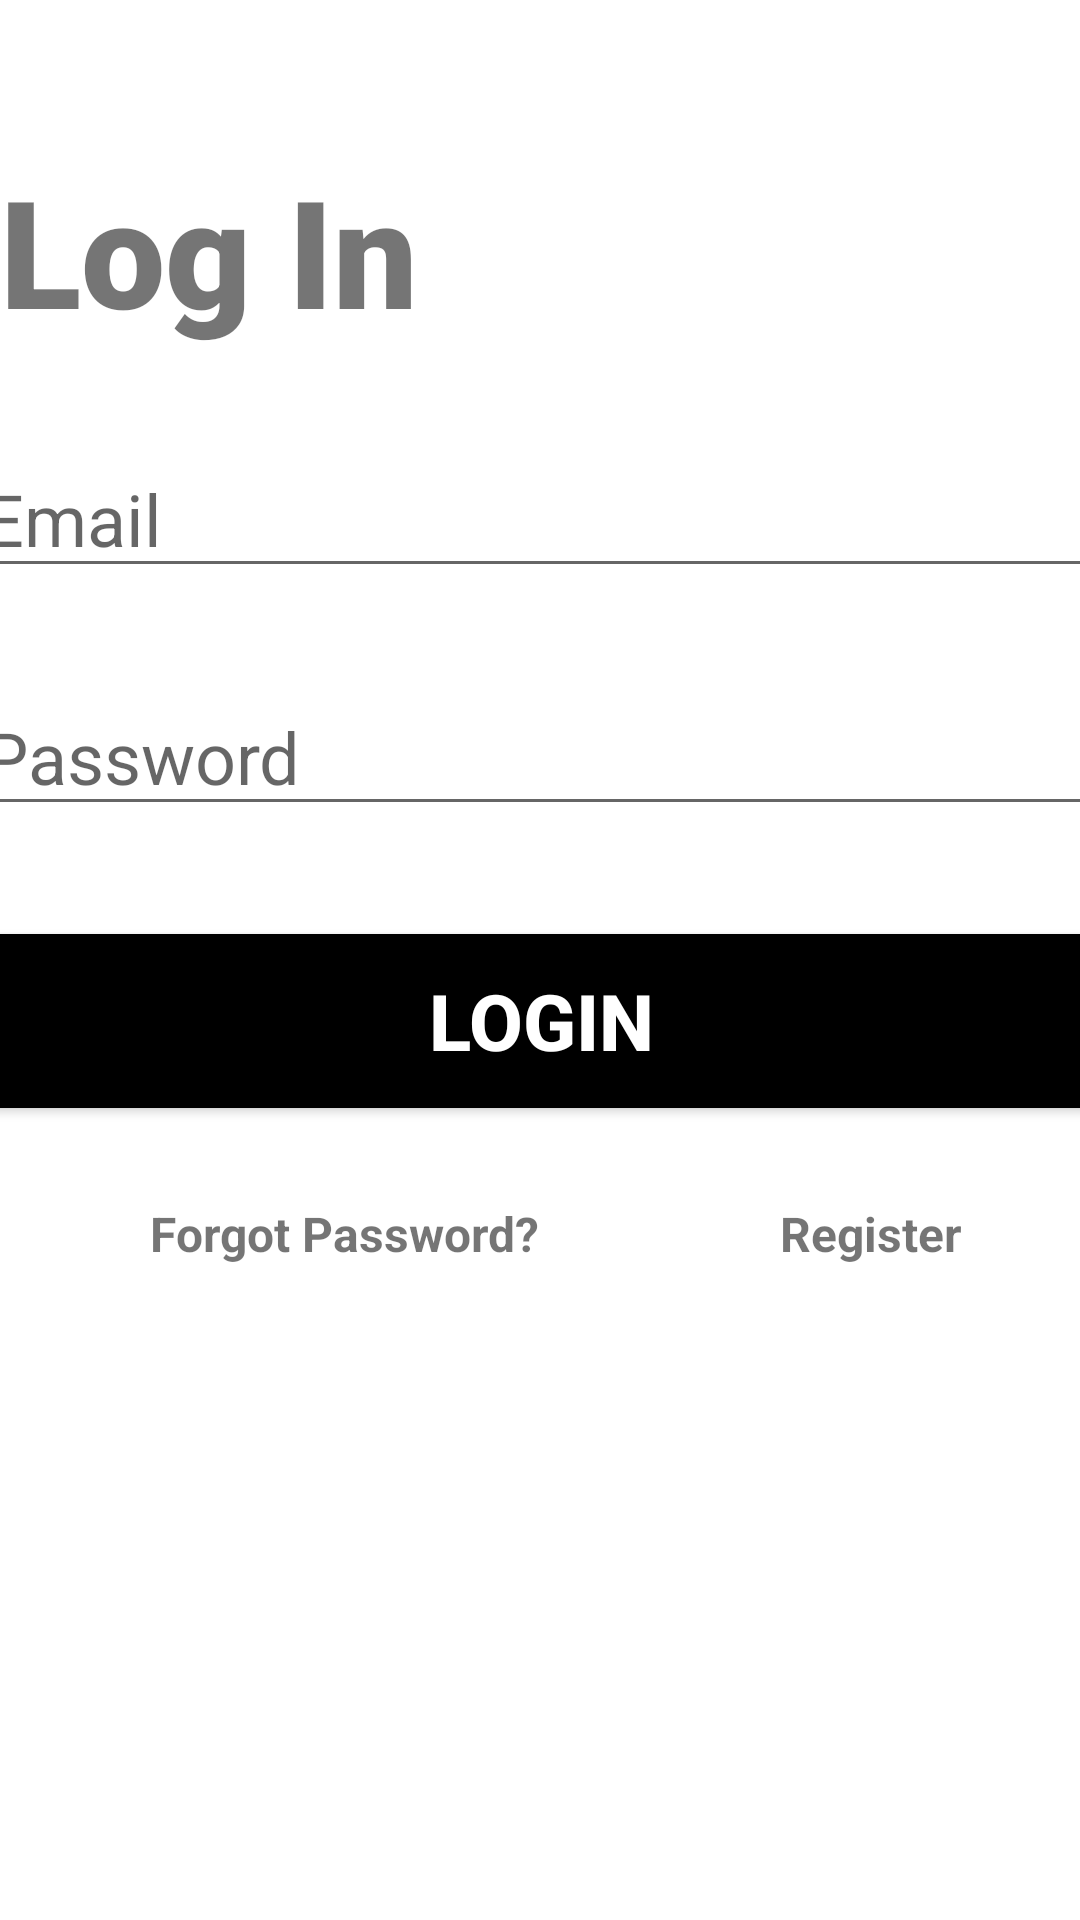

Layout XML and referenced resources for this Android screen:
<!-- AndroidManifest.xml: application theme Theme.MillenniumHotelMobileApp -->
<!-- res/layout/activity_main.xml -->
<?xml version="1.0" encoding="utf-8"?>
<androidx.constraintlayout.widget.ConstraintLayout xmlns:android="http://schemas.android.com/apk/res/android"
    xmlns:app="http://schemas.android.com/apk/res-auto"
    xmlns:tools="http://schemas.android.com/tools"
    android:layout_width="match_parent"
    android:layout_height="match_parent"
    tools:context=".MainActivity">

    <TextView
        android:id="@+id/banner"
        android:layout_width="match_parent"
        android:layout_height="wrap_content"
        android:fontFamily="sans-serif-black"
        android:text="@string/bannerLog"
        android:textAlignment="textStart"
        android:textSize="50sp"
        android:textStyle="normal"
        app:layout_constraintEnd_toEndOf="parent"
        app:layout_constraintStart_toStartOf="parent"
        app:layout_constraintTop_toTopOf="parent"
        android:layout_marginTop="50dp"
        />

    <EditText
        android:id="@+id/email"
        android:layout_width="380dp"
        android:layout_height="wrap_content"
        android:ems="10"
        android:hint="@string/email"
        android:autofillHints="@string/email"
        android:inputType="textEmailAddress"
        android:textSize="24sp"
        app:layout_constraintEnd_toEndOf="parent"
        app:layout_constraintStart_toStartOf="parent"
        app:layout_constraintTop_toBottomOf="@+id/banner"
        android:layout_marginTop="30dp"/>

    <EditText
        android:id="@+id/password"
        android:layout_width="380dp"
        android:layout_height="wrap_content"
        android:ems="10"
        android:inputType="textPassword"
        android:textSize="24sp"
        android:hint="@string/password"
        android:autofillHints="@string/password"
        app:layout_constraintEnd_toEndOf="parent"
        app:layout_constraintStart_toStartOf="parent"
        app:layout_constraintTop_toBottomOf="@+id/email"
        android:layout_marginTop="30dp"/>

    <Button
        android:id="@+id/login"
        android:layout_width="380dp"
        android:layout_height="70dp"
        android:backgroundTint="@color/black"
        android:text="@string/login"
        android:textColor="@color/white"
        android:textSize="26sp"
        android:textStyle="bold"
        app:layout_constraintEnd_toEndOf="parent"
        app:layout_constraintStart_toStartOf="parent"
        app:layout_constraintTop_toBottomOf="@+id/password"
        android:layout_marginTop="30dp"/>

    <TextView
        android:id="@+id/forgotPassword"
        android:layout_width="wrap_content"
        android:layout_height="wrap_content"
        android:text="@string/forgotPassword"
        android:textSize="16sp"
        android:textStyle="bold"
        app:layout_constraintTop_toBottomOf="@+id/login"
        app:layout_constraintLeft_toLeftOf="parent"
        android:layout_marginTop="25dp"
        android:layout_marginStart="50dp"
        tools:layout_editor_absoluteX="93dp" />

    <TextView
        android:id="@+id/register"
        android:layout_width="wrap_content"
        android:layout_height="wrap_content"
        android:text="@string/register"
        android:textSize="16sp"
        android:textStyle="bold"
        app:layout_constraintTop_toTopOf="@id/forgotPassword"
        app:layout_constraintLeft_toRightOf="@id/forgotPassword"
        android:layout_marginStart="80dp"/>

    <ProgressBar
        android:id="@+id/progressBar"
        style="?android:attr/progressBarStyleLarge"
        android:layout_width="wrap_content"
        android:layout_height="wrap_content"
        android:layout_centerInParent="true"
        android:visibility="gone"
        tools:ignore="MissingConstraints"
        app:layout_constraintTop_toTopOf="parent"
        app:layout_constraintLeft_toLeftOf="parent"
        app:layout_constraintRight_toRightOf="parent"/>
</androidx.constraintlayout.widget.ConstraintLayout>


<!-- resources referenced by this layout -->
<resources>
  <!-- drawable ic_splash_screen: vector/xml drawable (drawable, 64786 chars, omitted) -->
  <string name="bannerLog">Log In</string>
  <string name="email">Email</string>
  <string name="forgotPassword">Forgot Password?</string>
  <string name="login">Login</string>
  <string name="password">Password</string>
  <string name="register">Register</string>
  <style name="Theme.MillenniumHotelMobileApp" parent="Theme.MaterialComponents.DayNight.NoActionBar">
          
          <item name="colorPrimary">@color/black</item>
          <item name="colorPrimaryVariant">@color/black</item>
          <item name="colorOnPrimary">@color/white</item>
          
          <item name="colorSecondary">@color/teal_200</item>
          <item name="colorSecondaryVariant">@color/teal_700</item>
          <item name="colorOnSecondary">@color/black</item>
          
          <item name="android:statusBarColor" tools:targetApi="l">?attr/colorPrimaryVariant</item>
          
      </style>
  <!-- not gathered from this repository: default colours our renderer supplied (Android Studio template values) -->
  <color name="teal_200">#FF03DAC5</color>
  <color name="teal_700">#FF018786</color>
  <color name="black">#FF000000</color>
  <color name="white">#FFFFFFFF</color>
</resources>
